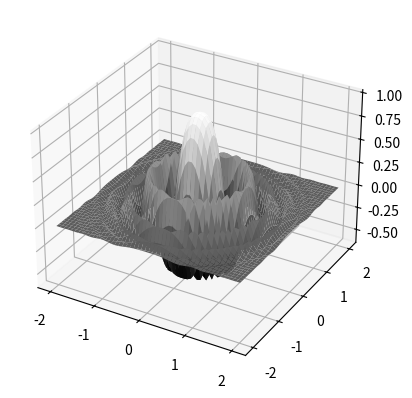
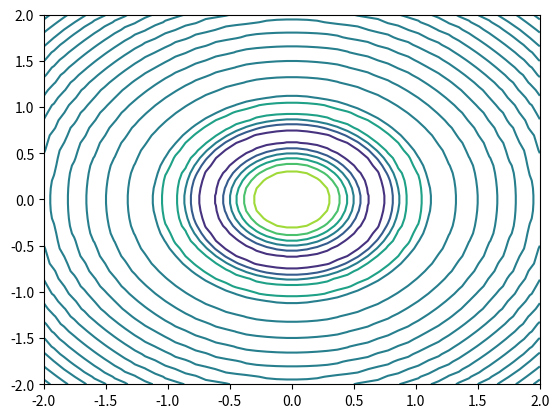

The matplotlib source for these figures, in order:
import numpy as np
import matplotlib.pyplot as plt

X = np.linspace(-2, 2)
Y = np.linspace(-2, 2)
x, y = np.meshgrid(X, Y)

t = x**2+y**2
z = np.cos(2*np.pi*t)*np.exp(-t)

fig = plt.figure()
ax = fig.add_subplot(projection="3d")
ax.plot_surface(x,y,z, cmap="binary_r")

plt.show()

fig = plt.figure()
plt.contour(x,y,z)
plt.show()
